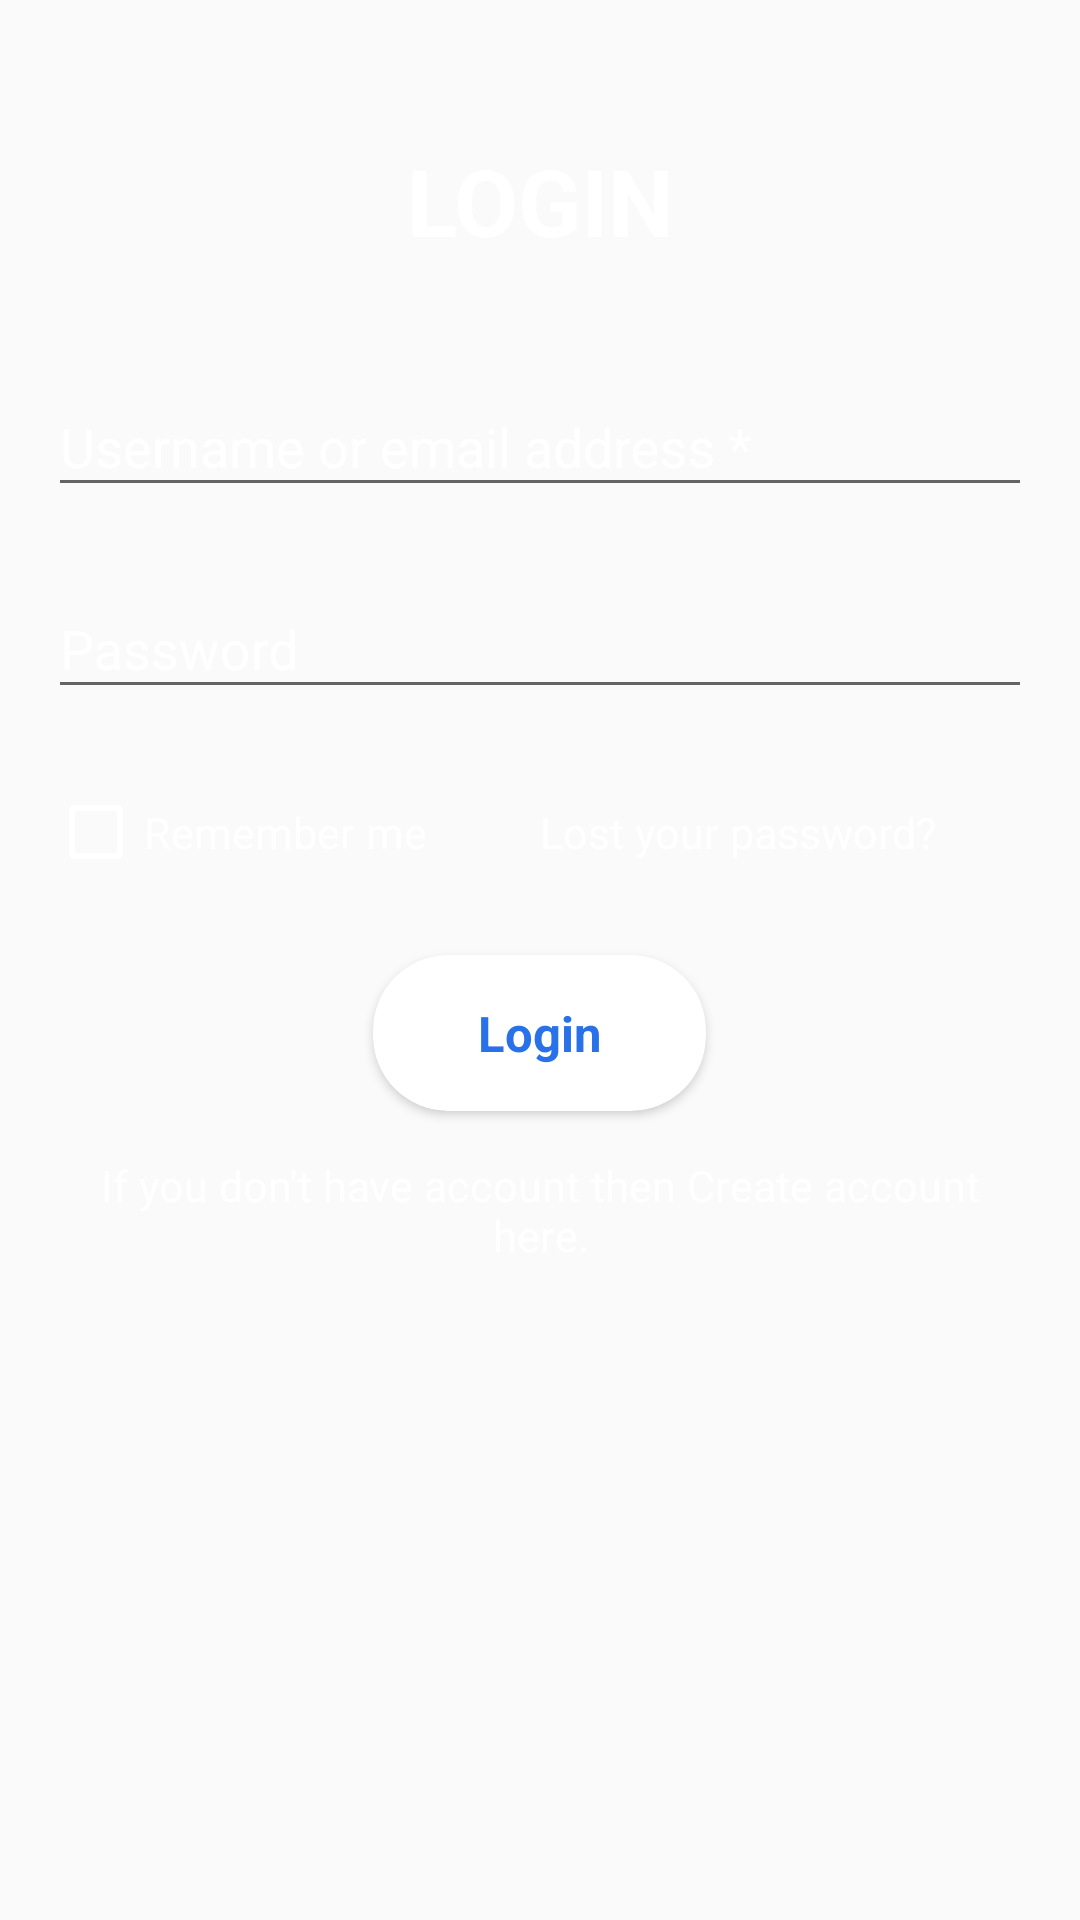

Here is an Android app screen rendered from its layout file. Give the layout XML and the strings, colors and styles it references.
<!-- AndroidManifest.xml: application theme AppTheme -->
<!-- res/layout/activity_login.xml -->
<?xml version="1.0" encoding="utf-8"?>
<ScrollView xmlns:android="http://schemas.android.com/apk/res/android"
    xmlns:app="http://schemas.android.com/apk/res-auto"
    xmlns:tools="http://schemas.android.com/tools"
    android:layout_width="match_parent"
    android:layout_height="match_parent"
    android:padding="16dp"
    android:orientation="vertical"
    android:background="@drawable/background_login"
    tools:context="com.myself.anjalimishra.zaqon.Activity.Login">

    <LinearLayout
        android:layout_width="match_parent"
        android:layout_height="wrap_content"
        android:orientation="vertical">
    <TextView
        android:id="@+id/textView2"
        android:layout_width="match_parent"
        android:layout_height="wrap_content"
        android:layout_marginTop="30dp"
        android:gravity="center"
        android:text="LOGIN"
        android:textColor="#fff"
        android:textSize="15pt"
        android:textStyle="bold"
        />

    <android.support.design.widget.TextInputLayout
        android:layout_width="match_parent"
        android:layout_height="wrap_content"
        android:layout_marginTop="29dp"
        android:textColorHint="#fff">

    <EditText
        android:layout_width="match_parent"
        android:id="@+id/login_username"
        android:hint="Username or email address *"
        android:layout_height="wrap_content"
        android:textColor="#fff"
        />


    </android.support.design.widget.TextInputLayout>

    <android.support.design.widget.TextInputLayout
        android:layout_width="match_parent"
        android:layout_height="wrap_content"
        android:layout_marginTop="15dp"
        android:textColorHint="#fff">

        <EditText
            android:layout_width="match_parent"
            android:id="@+id/login_pasword"
            android:hint="Password"
            android:layout_height="wrap_content"
            android:textColor="#fff"
            />


    </android.support.design.widget.TextInputLayout>
    <LinearLayout
        android:layout_width="match_parent"
        android:layout_height="wrap_content"
        android:layout_marginTop="15dp"
        android:orientation="horizontal">
    <CheckBox
        android:layout_width="match_parent"
        android:layout_height="wrap_content"
        android:text="Remember me"
        android:layout_weight="1"
        android:textColor="#fff"
        android:buttonTint="#fff"
        android:textSize="7pt"
        android:layout_marginTop="10dp"/>
        <TextView
            android:layout_width="match_parent"
            android:layout_marginTop="10dp"
            android:textColor="#fff"
            android:layout_height="wrap_content"
            android:layout_weight="1"
            android:textSize="7pt"
            android:text="Lost your password?"/>

    </LinearLayout>

    <android.support.v7.widget.CardView
        android:layout_marginTop="25dp"
        android:layout_width="wrap_content"
        app:cardCornerRadius="25dp"
        android:layout_gravity="center"
        android:layout_height="wrap_content">

        <TextView
            android:id="@+id/tvvlogin"
            android:layout_width="match_parent"
            android:layout_height="wrap_content"
            android:layout_margin="15dp"
            android:gravity="center"
            android:textColor="@color/colorPrimaryDark"
            android:paddingLeft="20dp"
            android:paddingRight="20dp"
            android:text="Login"
            android:textStyle="bold"
            android:textSize="8pt" />
    </android.support.v7.widget.CardView>

    <TextView
        android:id="@+id/reg_textview"
        android:text="If you don't have account then Create account here."
        android:layout_width="match_parent"
        android:layout_height="wrap_content"
        android:layout_marginTop="15dp"
        android:gravity="center"
        android:textSize="7pt"
        android:textColorLink="#ff0037"
        android:textColor="#fff"
        />
    </LinearLayout>

</ScrollView>
<!-- resources referenced by this layout -->
<resources>
  <color name="colorPrimaryDark">#2871e9</color>
  <style name="AppTheme" parent="Theme.AppCompat.Light.DarkActionBar">
          
          <item name="colorPrimary">@color/colorPrimary</item>
          <item name="colorPrimaryDark">@color/colorPrimaryDark</item>
          <item name="colorAccent">@color/colorAccent</item>
      </style>
  <color name="colorPrimary">#2874f0</color>
  <color name="colorAccent">#FFffff</color>
</resources>
